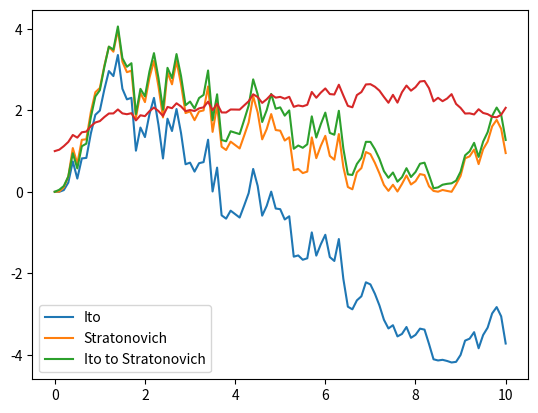
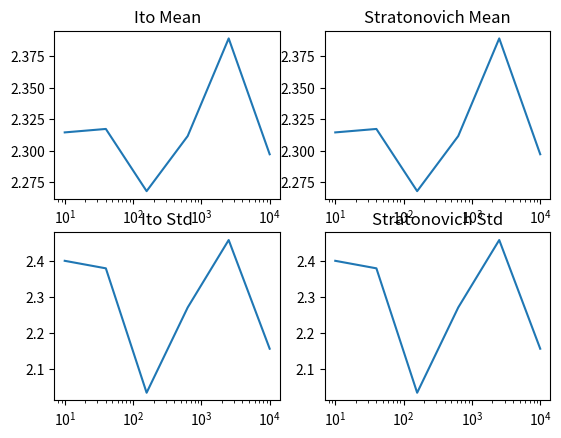
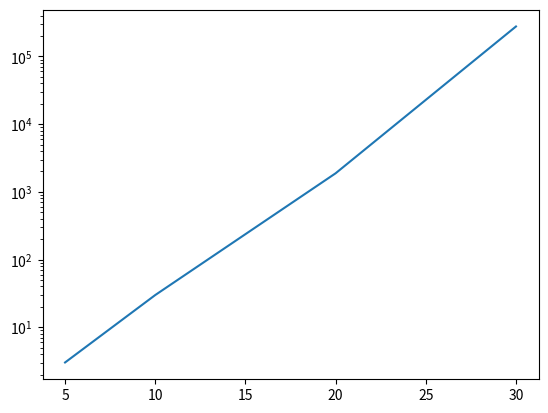

Python code for these plots, in order:
#!/usr/bin/env python

import os
from numpy import insert, cumsum, sqrt, linspace, exp, full_like, geomspace, rint, mean, std, array
from numpy.random import seed, normal
from matplotlib import pyplot as plt

# 定义保存路径
save_dir = "Section6/B/"
os.makedirs(save_dir, exist_ok=True)

# a. 布朗运动及积分计算
def brownian_motion(time_horizon, num_steps, random_seed=1108):
    seed(random_seed)
    increments = normal(0, sqrt(time_horizon / num_steps), size=num_steps)
    path = insert(cumsum(increments), 0, 0)
    return linspace(0, time_horizon, num_steps + 1), path

def stratonovich_integral(func, time, process):
    integrand = func(time, process)
    dx = process[1:] - process[:-1]
    return insert(cumsum((integrand[1:] + integrand[:-1]) / 2 * dx), 0, 0)

def ito_integral(func, time, process):
    integrand = func(time, process)
    dx = process[1:] - process[:-1]
    return insert(cumsum(integrand[:-1] * dx), 0, 0)

def ito_to_stratonovich(func, time, process, delta=1e-6):
    grad_fx = ((func(time, process + delta) - func(time, process - delta)) / (2 * delta))[:-1]
    dt = time[1:] - time[:-1]
    return ito_integral(func, time, process) + insert(cumsum(grad_fx * dt), 0, 0) / 2

time, process = brownian_motion(10, 100)
args = (lambda t, x: x, time, process)
plt.plot(time, ito_integral(*args), label='Ito')
plt.plot(time, stratonovich_integral(*args), label='Stratonovich')
plt.plot(time, ito_to_stratonovich(*args), label='Ito to Stratonovich')
plt.legend()
plt.savefig(save_dir + "ito_stratonovich_comparison.png")
plt.show()

# b. 指数布朗运动
def geometric_brownian_motion(drift, volatility, time_horizon, num_steps, random_seed=1108):
    time, wiener_process = brownian_motion(time_horizon, num_steps, random_seed)
    return time, exp(drift * time + volatility * wiener_process)

plt.plot(*geometric_brownian_motion(0.1, 0.2, 10, 100))
plt.savefig(save_dir + "geometric_brownian_motion.png")
plt.show()

# 计算 Ito 和 Stratonovich 积分的均值和标准差
ito_means = []
stratonovich_means = []
ito_stds = []
stratonovich_stds = []
num_steps_list = rint(geomspace(10, 1e4, 6)).astype(int)
for num_steps in num_steps_list:
    ito_final_vals = []
    stratonovich_final_vals = []
    for i in range(500):
        time, process = geometric_brownian_motion(0.1, 0.2, 10, num_steps, random_seed=i)
        args = (lambda t, x: full_like(t, 1), time, process)
        ito_final_vals.append(ito_integral(*args)[-1])
        stratonovich_final_vals.append(stratonovich_integral(*args)[-1])
    ito_means.append(mean(ito_final_vals))
    stratonovich_means.append(mean(stratonovich_final_vals))
    ito_stds.append(std(ito_final_vals))
    stratonovich_stds.append(std(stratonovich_final_vals))

fig, axes = plt.subplots(2, 2)
axes[0,0].plot(num_steps_list, ito_means)
axes[0,0].set_xscale('log')
axes[0,0].set_title('Ito Mean')
axes[0,1].plot(num_steps_list, stratonovich_means)
axes[0,1].set_xscale('log')
axes[0,1].set_title('Stratonovich Mean')
axes[1,0].plot(num_steps_list, ito_stds)
axes[1,0].set_xscale('log')
axes[1,0].set_title('Ito Std')
axes[1,1].plot(num_steps_list, stratonovich_stds)
axes[1,1].set_xscale('log')
axes[1,1].set_title('Stratonovich Std')
plt.savefig(save_dir + "ito_stratonovich_statistics.png")
plt.show()

# 计算相关性
correlation_vals = []
time_vals = array([5, 10, 20, 30])
time_step = 0.1
num_steps = 300
time_indices = rint(time_vals / time_step).astype(int)
for i in range(500):
    time_series, process_series = geometric_brownian_motion(0.1, 0.2, time_step * num_steps, num_steps, random_seed=i)
    func_series = stratonovich_integral(lambda t, x: x**2, time_series, process_series)
    correlation_vals.append([func_series[j] for j in time_indices])
correlation_vals = mean(correlation_vals, axis=0)

fig, ax = plt.subplots()
ax.plot(time_vals, correlation_vals)
ax.set_yscale('log')
plt.savefig(save_dir + "correlation_function.png")
plt.show()
